Run: headless pygame with SDL's dummy video driver; simulated clock (each Clock.tick advances the game by its frame time, no real sleeping); random seed 0; keys injected as events and as key.get_pressed() state; no mouse input.
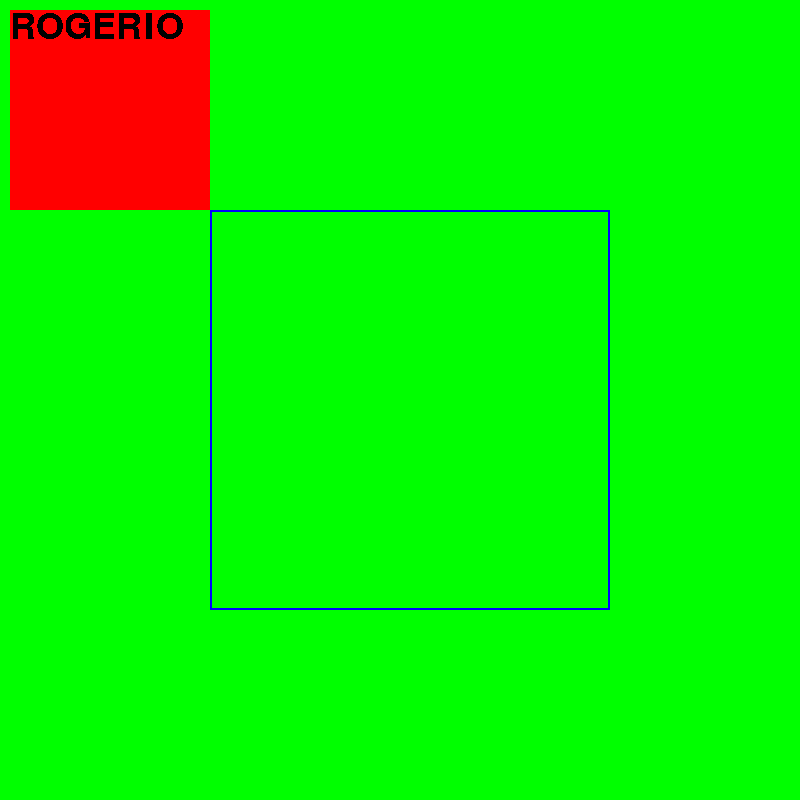
Frame 1 of 4 · flips 1–60 · no input
Frame 2 of 4 · flips 61–180 · tapped SPACE, RETURN · held RIGHT (→), D · screen unchanged from frame 1, image omitted
Frame 3 of 4 · flips 181–300 · held DOWN (↓), S · screen unchanged from frame 2, image omitted
Frame 4 of 4 · flips 301–420 · held LEFT (←), A, UP (↑), W · screen unchanged from frame 3, image omitted

The pygame program that drew these frames:

import pygame
from pygame import *
import sys

class Point:
    def __init__(self, x, y):
        self.x = x
        self.y = y
    
    def __repr__(self):
        return "(%s, %s)" % (self.x, self.y)

    def __hash__(self):
        return hash((self.x, self.y))

    def __eq__(self, other):
        return (self.x, self.y) == (other.x, other.y)

    def __ne__(self, other):
        # Not strictly necessary, but to avoid having both x==y and x!=y
        # True at the same time
        return not(self == other)

class Rectangle:
    def __init__(self, point1, point2): #, point3, point4):
        self.point1 = point1
        self.point2 = point2
        # self.point3 = point3
        # self.point4 = point4

    def __repr__(self):
        return "[(%s, %s), (%s, %s)]" #, (%s, %s), (%s, %s)]" % (self.point1.x, self.point1.y, self.point2.x, self.point2.y) #, self.point3.x, self.point3.y, self.point4.x, self.point4.y)

    def __hash__(self):
        return hash((self.point1, self.point2)) #, self.point3, self.point4))

    def __eq__(self,other):
        # A rectangle is equal to other rectangle when all points of the first exists on the other.
        other_points = [other.point1, other.point2] #, other.point3, other.point4]
        return self.point1 in other_points and self.point2 in other_points #and self.point3 in other_points and self.point4 in other_points

    def __ne__(self, other):
        return not (self == other)




def get_colinear_points_dic(points):
    # Colinear points have the same X ou Y coordinate.
    # Returns a dictionary of colinear points for every single point given as parameter.

    colinear_x_points = []
    colinear_y_points = []
    result_dic = { point:[] for point in points }

    for point1 in points:
        for point2 in points:
            if point1 != point2:
                if point1.x == point2.x:
                    colinear_x_points.append(point2)
        
                if point1.y == point2.y:
                    colinear_y_points.append(point2)

        result_dic[point1] = result_dic[point1] + colinear_x_points
        result_dic[point1] = result_dic[point1] + colinear_y_points
        colinear_x_points = []
        colinear_y_points = []
    return result_dic



def get_rectangles(points):

    # Function that receives a list of points      
    # And return all possible rectangles (4 points) that can be obtained from the given points.
    
    rectangles = []
    intersects = []


    # for every point, look other point that has 2 points in common with the first
    # for example, (10,10) has (20,20) as corner points because (10,10) and (20,20) has (20,10) and (10,20) as colinear points 
    
    rec_dic = get_colinear_points_dic(points)
    for p1 in rec_dic:
        for p2 in rec_dic:
            if p1 != p2:
                intersect = set(rec_dic[p1]).intersection(set(rec_dic[p2]))
                
                if len(intersect) == 2:
                    if intersect not in intersects:
                        intersects.append(intersect)
                        rectangle = Rectangle(p1, p2) #, list(intersect)[0], list(intersect)[1])
                        if rectangle not in rectangles:
                            rectangles.append(rectangle)
    return rectangles


def main():
    points = [
            Point(100, 100),
            Point(100, 200),
            Point(100, 300),
            Point(200, 100),
            Point(200, 200),
            Point(200, 300),
            Point(300, 100),            
            Point(300, 200),
            Point(300, 300),
            Point(400, 100),
            Point(400, 200),
            Point(400, 300),
            Point(500, 100),  
            Point(500, 200),
            Point(500, 300),
            Point(600, 100),
            Point(600, 200),
            Point(600, 300)
            ]

    rectangles = get_rectangles(points)

    pygame.init()
    pygame.font.init() 
 
    DISPLAY=pygame.display.set_mode((800,600),0,32)

    WHITE = (255,255,255)
    BLUE = (0,0,255)
    RED = (255, 0, 0)
    DISPLAY.fill(WHITE)
    
    myfont = pygame.font.Font(pygame.font.get_default_font(), 36)

    for n, rect in enumerate(rectangles):
        color = (n, n*2, n*2)
        pygame.draw.rect(DISPLAY, color, (rect.point1.x, rect.point1.y, rect.point2.x, rect.point2.y),2)
        myfont.render(str(n), True, color)
    while True:
        for event in pygame.event.get():
            if event.type==pygame.QUIT:
                pygame.quit()
                sys.exit()
        pygame.display.update()


def main2():
    pygame.init()
    
    DISPLAY = pygame.display.set_mode((800, 800),0 ,32)

    RED = (255, 0, 0)
    GREEN = (0, 255, 0)
    BLUE = (0, 0, 255)
    
    myfont = pygame.font.Font(pygame.font.get_default_font(), 36)
    pygame.font.init()
   
    DISPLAY.fill(GREEN)
    pygame.draw.rect(DISPLAY, RED, (10, 10, 200, 200))
    pygame.draw.rect(DISPLAY, BLUE, (210, 210, 400, 400), 2)
    textsurface = myfont.render('ROGERIO', False, (0, 0, 0))

    DISPLAY.blit(textsurface, (10, 10))


    while True:
        for event in pygame.event.get():
            if event.type==pygame.QUIT:
                pygame.quit()
                sys.exit()
        pygame.display.update()




main2()
